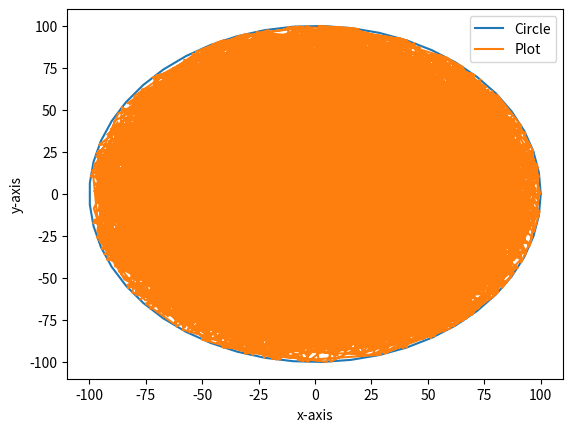

Reproduce this figure in Python.
import random
from random import choice
import math
import numpy as np 
import matplotlib.pyplot as plt

r = 100
dis = [0, 0.5, 1]
pathx = [0]
pathy = [0]
steps = 10000
circle_theta = np.linspace(0, 2*np.pi)
x1 = r*np.cos(circle_theta)
y1 = r*np.sin(circle_theta)
for i in range(steps):
    check = False
    #theta = random.choices([((0*math.pi)/180),((60*math.pi)/180),((120*math.pi)/180),((180*math.pi)/180),((240*math.pi)/180),((300*math.pi)/180),((360*math.pi)/180)])
    theta = random.randint(0,361)
    #print(theta, "\n")
    theta = (theta*math.pi)/180
    #print(theta, "\n")
    u1 = random.choice(dis)
    u2 = random.choice(dis)
    h = pathx[-1]
    k = pathy[-1]
    r2 = ((u1+h)**2 + (u2+k)**2)**(1/2)
    x2 = r2*math.cos(theta)
    y2 = r2*math.sin(theta)
    while (check == False):
        if (x2**2 + y2**2) > r**2:
            x3 = r*math.cos(theta)
            y3 = r*math.sin(theta)
            pathx.append(x3)
            pathy.append(y3)
            if ((int(x2) > 0 & int(y2) > 0) | (int(x2) > 0 & int(y2) < 0)): #When point is outside but in first and fourth quadrant 
                x2 = x3 - (x2 - x3)
                y2 = y3
            else:
                x2 = x3 + (x3 - x2)
                y2 = y3
            pathx.append(x2)
            pathy.append(y2)
        else:
            pathx.append(x2)
            pathy.append(y2)
            check = True
fig, ax = plt.subplots(1)
ax.plot(x1, y1)
circle = plt.Circle((0, 0), 1)
plt.plot(pathx,pathy)
plt.legend(["Circle", "Plot"])
plt.xlabel("x-axis")
plt.ylabel("y-axis")
plt.show()
